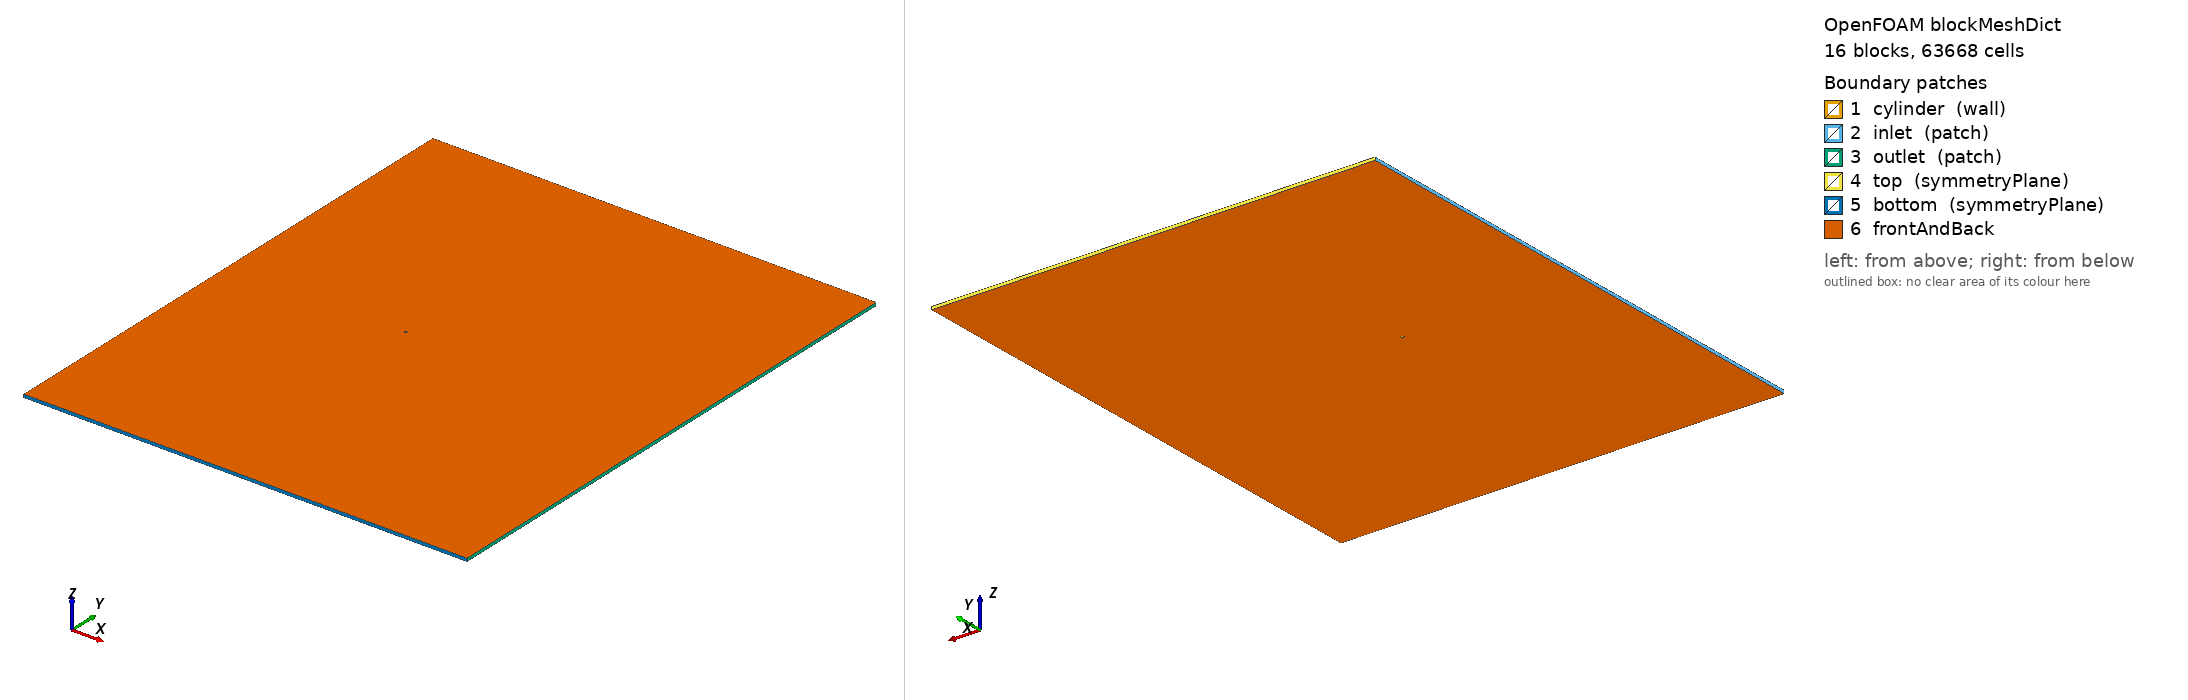

OpenFOAM case: the mesh blockMesh builds from blockMeshDict, 16 block(s), 63668 cells. Boundary patches (legend numbers): 1 cylinder (wall), 2 inlet (patch), 3 outlet (patch), 4 top (symmetryPlane), 5 bottom (symmetryPlane), 6 frontAndBack. Left view from above one corner, right view from below the opposite corner. Boundary conditions: 2 field file(s) under 0/; 0 of 6 drawn patches have an entry in a shipped field file.

=== system/blockMeshDict ===
/*  Generated by socrates.case_generation.blockmesh -- do not edit by hand  */
FoamFile
{
    version     2.0;
    format      ascii;
    class       dictionary;
    object      blockMeshDict;
}

// lengths below are in units of D; scale converts to metres
scale   0.01;

vertices
(
    (0.3535533906 -0.3535533906 0)
    (0.7071067812 -0.7071067812 0)
    (0.3535533906 0.3535533906 0)
    (0.7071067812 0.7071067812 0)
    (-0.3535533906 0.3535533906 0)
    (-0.7071067812 0.7071067812 0)
    (-0.3535533906 -0.3535533906 0)
    (-0.7071067812 -0.7071067812 0)
    (-60 -90 0)
    (-60 -2.5 0)
    (-60 2.5 0)
    (-60 90 0)
    (-2.5 -90 0)
    (-2.5 -2.5 0)
    (-2.5 2.5 0)
    (-2.5 90 0)
    (2.5 -90 0)
    (2.5 -2.5 0)
    (2.5 2.5 0)
    (2.5 90 0)
    (90 -90 0)
    (90 -2.5 0)
    (90 2.5 0)
    (90 90 0)
    (0.3535533906 -0.3535533906 1)
    (0.7071067812 -0.7071067812 1)
    (0.3535533906 0.3535533906 1)
    (0.7071067812 0.7071067812 1)
    (-0.3535533906 0.3535533906 1)
    (-0.7071067812 0.7071067812 1)
    (-0.3535533906 -0.3535533906 1)
    (-0.7071067812 -0.7071067812 1)
    (-60 -90 1)
    (-60 -2.5 1)
    (-60 2.5 1)
    (-60 90 1)
    (-2.5 -90 1)
    (-2.5 -2.5 1)
    (-2.5 2.5 1)
    (-2.5 90 1)
    (2.5 -90 1)
    (2.5 -2.5 1)
    (2.5 2.5 1)
    (2.5 90 1)
    (90 -90 1)
    (90 -2.5 1)
    (90 2.5 1)
    (90 90 1)
);

blocks
(
    hex (0 1 3 2 24 25 27 26) cylRingA (38 50 1) simpleGrading (7.748831174 1 1)
    hex (2 3 5 4 26 27 29 28) cylRingA (38 50 1) simpleGrading (7.748831174 1 1)
    hex (4 5 7 6 28 29 31 30) cylRingA (38 50 1) simpleGrading (7.748831174 1 1)
    hex (6 7 1 0 30 31 25 24) cylRingA (38 50 1) simpleGrading (7.748831174 1 1)
    hex (1 17 18 3 25 41 42 27) cylRingB (25 50 1) simpleGrading (3.293192052 1 1)
    hex (3 18 14 5 27 42 38 29) cylRingB (25 50 1) simpleGrading (3.293192052 1 1)
    hex (5 14 13 7 29 38 37 31) cylRingB (25 50 1) simpleGrading (3.293192052 1 1)
    hex (7 13 17 1 31 37 41 25) cylRingB (25 50 1) simpleGrading (3.293192052 1 1)
    hex (8 12 13 9 32 36 37 33) farField (54 71 1) simpleGrading (0.02534348133 0.02101363377 1)
    hex (9 13 14 10 33 37 38 34) farField (54 50 1) simpleGrading (0.02534348133 1 1)
    hex (10 14 15 11 34 38 39 35) farField (54 71 1) simpleGrading (0.02534348133 47.58815209 1)
    hex (12 16 17 13 36 40 41 37) farField (50 71 1) simpleGrading (1 0.02101363377 1)
    hex (14 18 19 15 38 42 43 39) farField (50 71 1) simpleGrading (1 47.58815209 1)
    hex (16 20 21 17 40 44 45 41) farField (175 71 1) simpleGrading (14.22454835 0.02101363377 1)
    hex (17 21 22 18 41 45 46 42) farField (175 50 1) simpleGrading (14.22454835 1 1)
    hex (18 22 23 19 42 46 47 43) farField (175 71 1) simpleGrading (14.22454835 47.58815209 1)
);

edges
(
    arc 0 2 (0.5 0 0)
    arc 24 26 (0.5 0 1)
    arc 1 3 (1 0 0)
    arc 25 27 (1 0 1)
    arc 2 4 (3.061616998e-17 0.5 0)
    arc 26 28 (3.061616998e-17 0.5 1)
    arc 3 5 (6.123233996e-17 1 0)
    arc 27 29 (6.123233996e-17 1 1)
    arc 4 6 (-0.5 6.123233996e-17 0)
    arc 28 30 (-0.5 6.123233996e-17 1)
    arc 5 7 (-1 1.224646799e-16 0)
    arc 29 31 (-1 1.224646799e-16 1)
    arc 6 0 (-9.184850994e-17 -0.5 0)
    arc 30 24 (-9.184850994e-17 -0.5 1)
    arc 7 1 (-1.836970199e-16 -1 0)
    arc 31 25 (-1.836970199e-16 -1 1)
);

boundary
(
    cylinder
    {
        type wall;
        faces
        (
            (2 0 24 26)
            (4 2 26 28)
            (6 4 28 30)
            (0 6 30 24)
        );
    }
    inlet
    {
        type patch;
        faces
        (
            (9 8 32 33)
            (10 9 33 34)
            (11 10 34 35)
        );
    }
    outlet
    {
        type patch;
        faces
        (
            (20 21 45 44)
            (21 22 46 45)
            (22 23 47 46)
        );
    }
    top
    {
        type symmetryPlane;
        faces
        (
            (15 11 35 39)
            (19 15 39 43)
            (23 19 43 47)
        );
    }
    bottom
    {
        type symmetryPlane;
        faces
        (
            (8 12 36 32)
            (12 16 40 36)
            (16 20 44 40)
        );
    }
);

defaultPatch
{
    name frontAndBack;
    type empty;
}

mergePatchPairs
(
);


Also in the case, not shown: 0/U (2030543 bytes, source omitted); 0/p (890845 bytes, source omitted).
